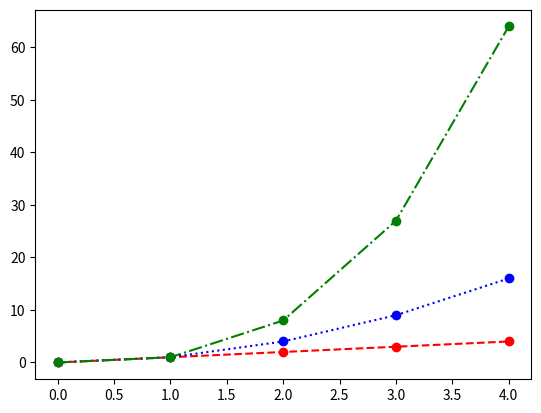

Here is the Python script that generated this plot:
import matplotlib.pyplot as plt
import numpy as np

# evenly sampled time at 200ms intervals
t = np.arange(0., 5., 1)

# red dashes, blue squares and green triangles
plt.plot(t, t, 'o--r', t, t**2, 'o:b', t, t**3, 'o-.g')
plt.show()